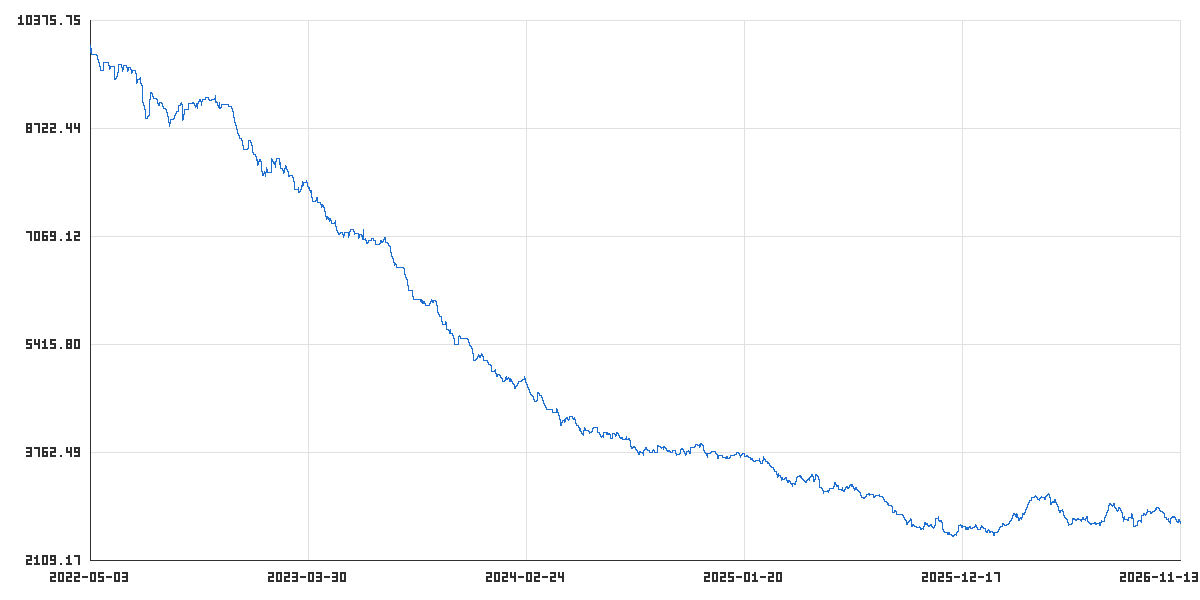

The data file committed next to this chart (first rows):
time_utc, balance, equity
2022-05-03T23:45:00Z, 10000, 10000
2022-05-04T23:45:00Z, 9895, 9895
2022-05-05T23:45:00Z, 9959, 9959
2022-05-06T21:00:00Z, 9857, 9857
2022-05-09T23:45:00Z, 9857, 9857
2022-05-10T23:45:00Z, 9857, 9857
2022-05-11T23:45:00Z, 9857, 9857
2022-05-12T23:45:00Z, 9857, 9857
2022-05-13T21:00:00Z, 9857, 9857
2022-05-16T23:45:00Z, 9758, 9758
2022-05-17T23:45:00Z, 9711, 9711
2022-05-18T23:45:00Z, 9720, 9720
2022-05-19T23:45:00Z, 9618, 9618
2022-05-20T21:00:00Z, 9618, 9618
2022-05-23T23:45:00Z, 9618, 9618
2022-05-24T23:45:00Z, 9743, 9743
2022-05-25T23:45:00Z, 9743, 9743
2022-05-26T23:45:00Z, 9743, 9743
2022-05-27T21:00:00Z, 9743, 9743
2022-05-30T23:45:00Z, 9743, 9743
2022-05-31T23:45:00Z, 9743, 9743
2022-06-01T23:45:00Z, 9640, 9640
2022-06-02T23:45:00Z, 9640, 9640
2022-06-03T21:00:00Z, 9675, 9675
2022-06-06T23:45:00Z, 9675, 9675
2022-06-07T23:45:00Z, 9675, 9675
2022-06-08T23:45:00Z, 9675, 9675
2022-06-09T23:45:00Z, 9675, 9675
2022-06-10T21:00:00Z, 9486, 9486
2022-06-13T23:45:00Z, 9540, 9540
2022-06-14T23:45:00Z, 9542, 9542
2022-06-15T23:45:00Z, 9649, 9649
2022-06-16T23:45:00Z, 9705, 9705
2022-06-17T21:00:00Z, 9705, 9705
2022-06-20T23:45:00Z, 9705, 9705
2022-06-21T23:45:00Z, 9605, 9605
2022-06-22T23:45:00Z, 9605, 9605
2022-06-23T23:45:00Z, 9692, 9692
2022-06-24T21:00:00Z, 9692, 9692
2022-06-27T23:45:00Z, 9692, 9692
2022-06-28T23:45:00Z, 9692, 9692
2022-06-29T23:45:00Z, 9596, 9596
2022-06-30T23:45:00Z, 9667, 9667
2022-07-01T21:00:00Z, 9667, 9667
2022-07-04T23:45:00Z, 9667, 9667
2022-07-05T23:45:00Z, 9569, 9569
2022-07-06T23:45:00Z, 9611, 9611
2022-07-07T23:45:00Z, 9611, 9611
2022-07-08T21:00:00Z, 9611, 9611
2022-07-11T23:45:00Z, 9611, 9611
2022-07-12T23:45:00Z, 9515, 9515
2022-07-13T23:45:00Z, 9417, 9417
2022-07-14T23:45:00Z, 9484, 9484
2022-07-15T21:00:00Z, 9484, 9484
2022-07-18T23:45:00Z, 9517, 9517
2022-07-19T23:45:00Z, 9418, 9418
2022-07-20T23:45:00Z, 9418, 9418
2022-07-21T23:45:00Z, 9339, 9339
2022-07-22T21:00:00Z, 9144, 9144
2022-07-25T23:45:00Z, 9057, 9057
... 1,120 more rows
